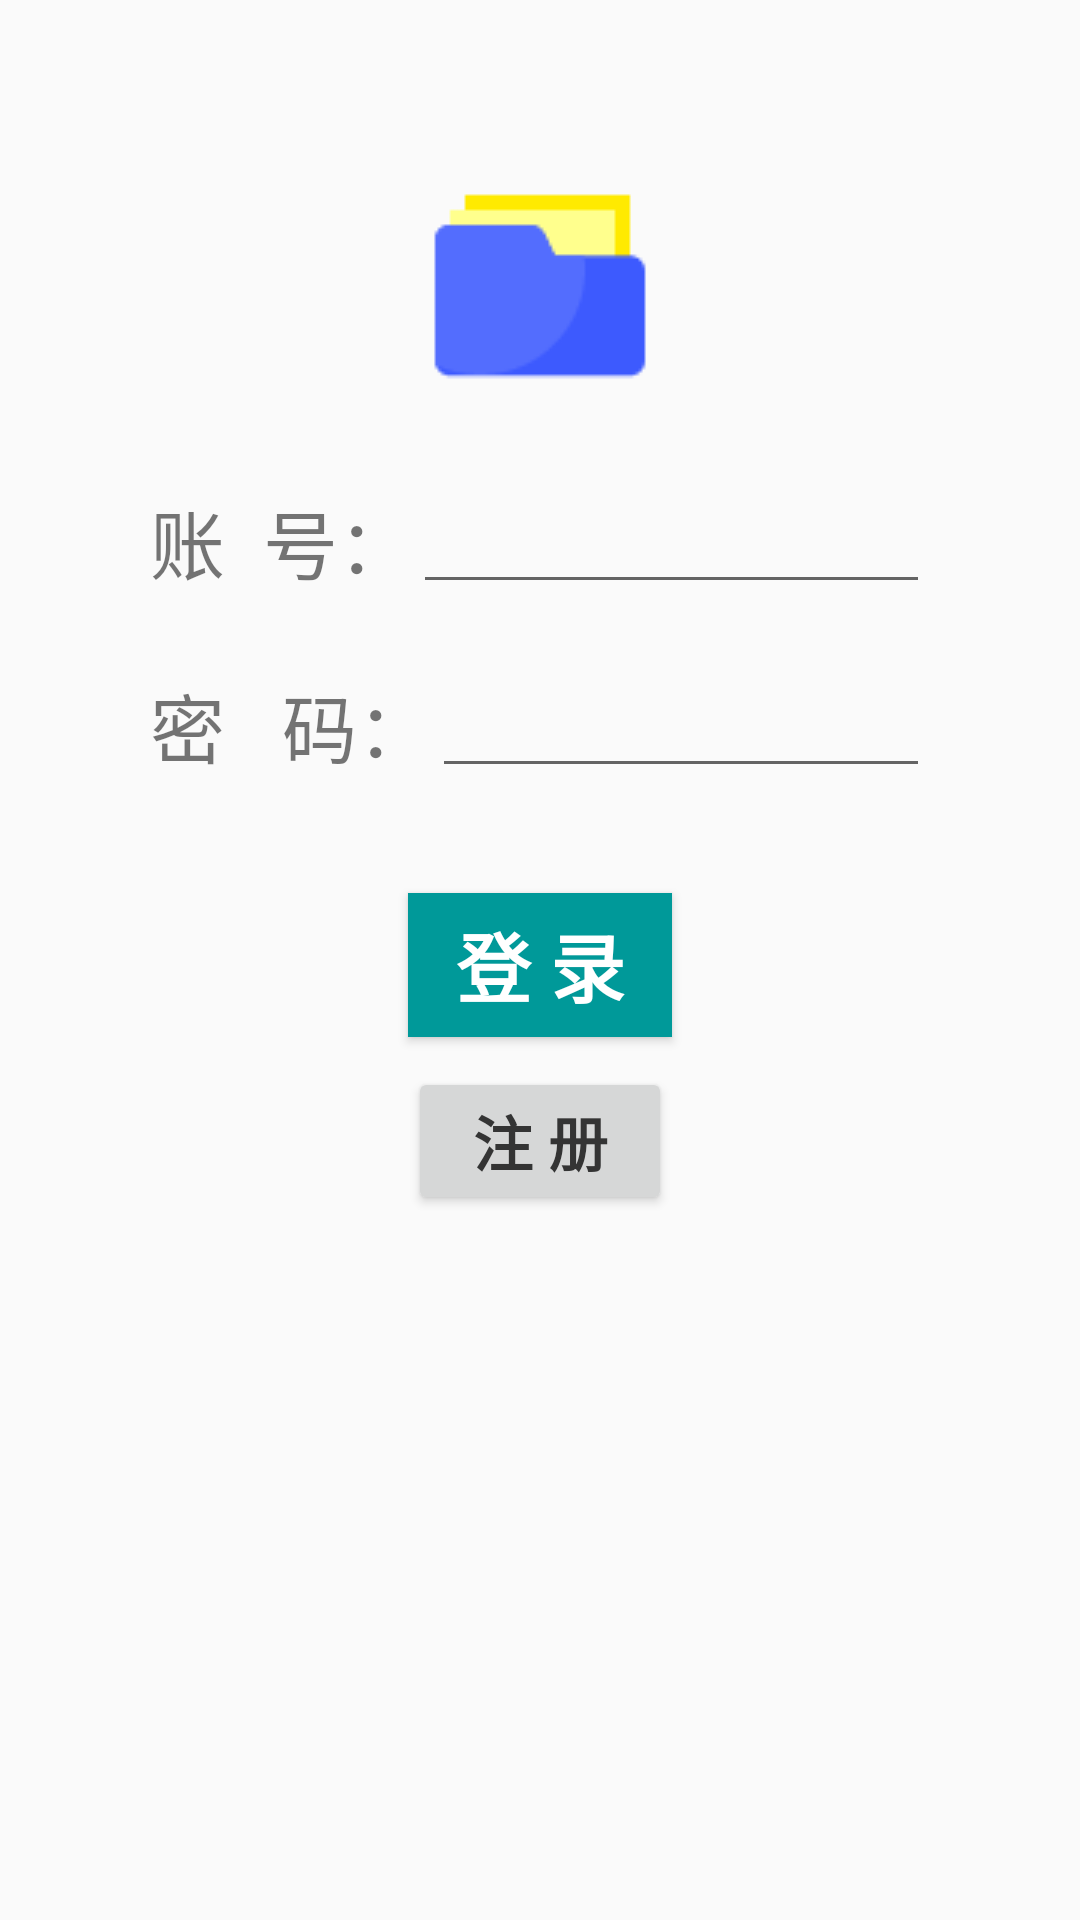

This screen was rendered from an Android layout file. Write that file and the resources it references.
<!-- AndroidManifest.xml: application theme AppTheme.NoActionBar -->
<!-- res/layout/activity_login.xml -->
<?xml version="1.0" encoding="utf-8"?>
<LinearLayout xmlns:android="http://schemas.android.com/apk/res/android"
    xmlns:app="http://schemas.android.com/apk/res-auto"
    xmlns:tools="http://schemas.android.com/tools"
    android:layout_width="match_parent"
    android:layout_height="match_parent"
    android:orientation="vertical"
    tools:context=".LoginActivity">
    
    <RelativeLayout
        android:id="@+id/login_logo"
        android:layout_width="match_parent"
        android:layout_height="wrap_content">

        <ImageView
            android:layout_width="wrap_content"
            android:layout_height="wrap_content"
            android:layout_centerInParent="true"
            android:paddingTop="50dp"
            android:src="@drawable/folder_logo_login" />

    </RelativeLayout>

    
    <LinearLayout
        android:layout_width="match_parent"
        android:layout_height="wrap_content"
        android:gravity="center"
        android:orientation="horizontal"
        android:paddingLeft="50dp"
        android:paddingTop="30dp"
        android:paddingRight="50dp">

        <TextView
            android:layout_width="wrap_content"
            android:layout_height="wrap_content"
            android:text="账  号："
            android:textSize="25dp" />

        <EditText
            android:layout_width="match_parent"
            android:layout_height="wrap_content" />
    </LinearLayout>
    
    <LinearLayout
        android:layout_width="match_parent"
        android:layout_height="wrap_content"
        android:gravity="center"
        android:orientation="horizontal"
        android:paddingLeft="50dp"
        android:paddingTop="20dp"
        android:paddingRight="50dp">

        <TextView
            android:layout_width="wrap_content"
            android:layout_height="wrap_content"
            android:text="密   码："
            android:textSize="25dp" />

        <EditText
            android:layout_width="match_parent"
            android:layout_height="wrap_content"
            android:inputType="textPassword" />
    </LinearLayout>
    
    <LinearLayout
        android:layout_width="match_parent"
        android:layout_height="wrap_content"
        android:gravity="center"
        android:orientation="vertical"
        android:paddingLeft="50dp"
        android:paddingTop="20dp"
        android:paddingRight="50dp">

        <Button
            android:id="@+id/login_button"
            android:layout_width="wrap_content"
            android:layout_height="wrap_content"
            android:layout_marginTop="15dp"
            android:background="@color/login_button_green"

            android:text="登 录"
            android:textColor="@color/white"
            android:textSize="25dp"
            android:textStyle="bold" />

        <Button
            android:layout_width="wrap_content"
            android:layout_height="wrap_content"
            android:layout_marginTop="10dp"
            android:text="注 册"
            android:textColor="@color/gray"
            android:textSize="20dp"
            android:textStyle="bold" />
    </LinearLayout>

</LinearLayout>
<!-- resources referenced by this layout -->
<resources>
  <color name="gray">#343434</color>
  <color name="login_button_green">#009999</color>
  <color name="white">#FFFFFF</color>
  <!-- drawable folder_logo_login: png bitmap (drawable, 1132 bytes) -->
  <style name="AppTheme.NoActionBar">
          <item name="windowActionBar">false</item>
          <item name="windowNoTitle">true</item>
      </style>
</resources>
